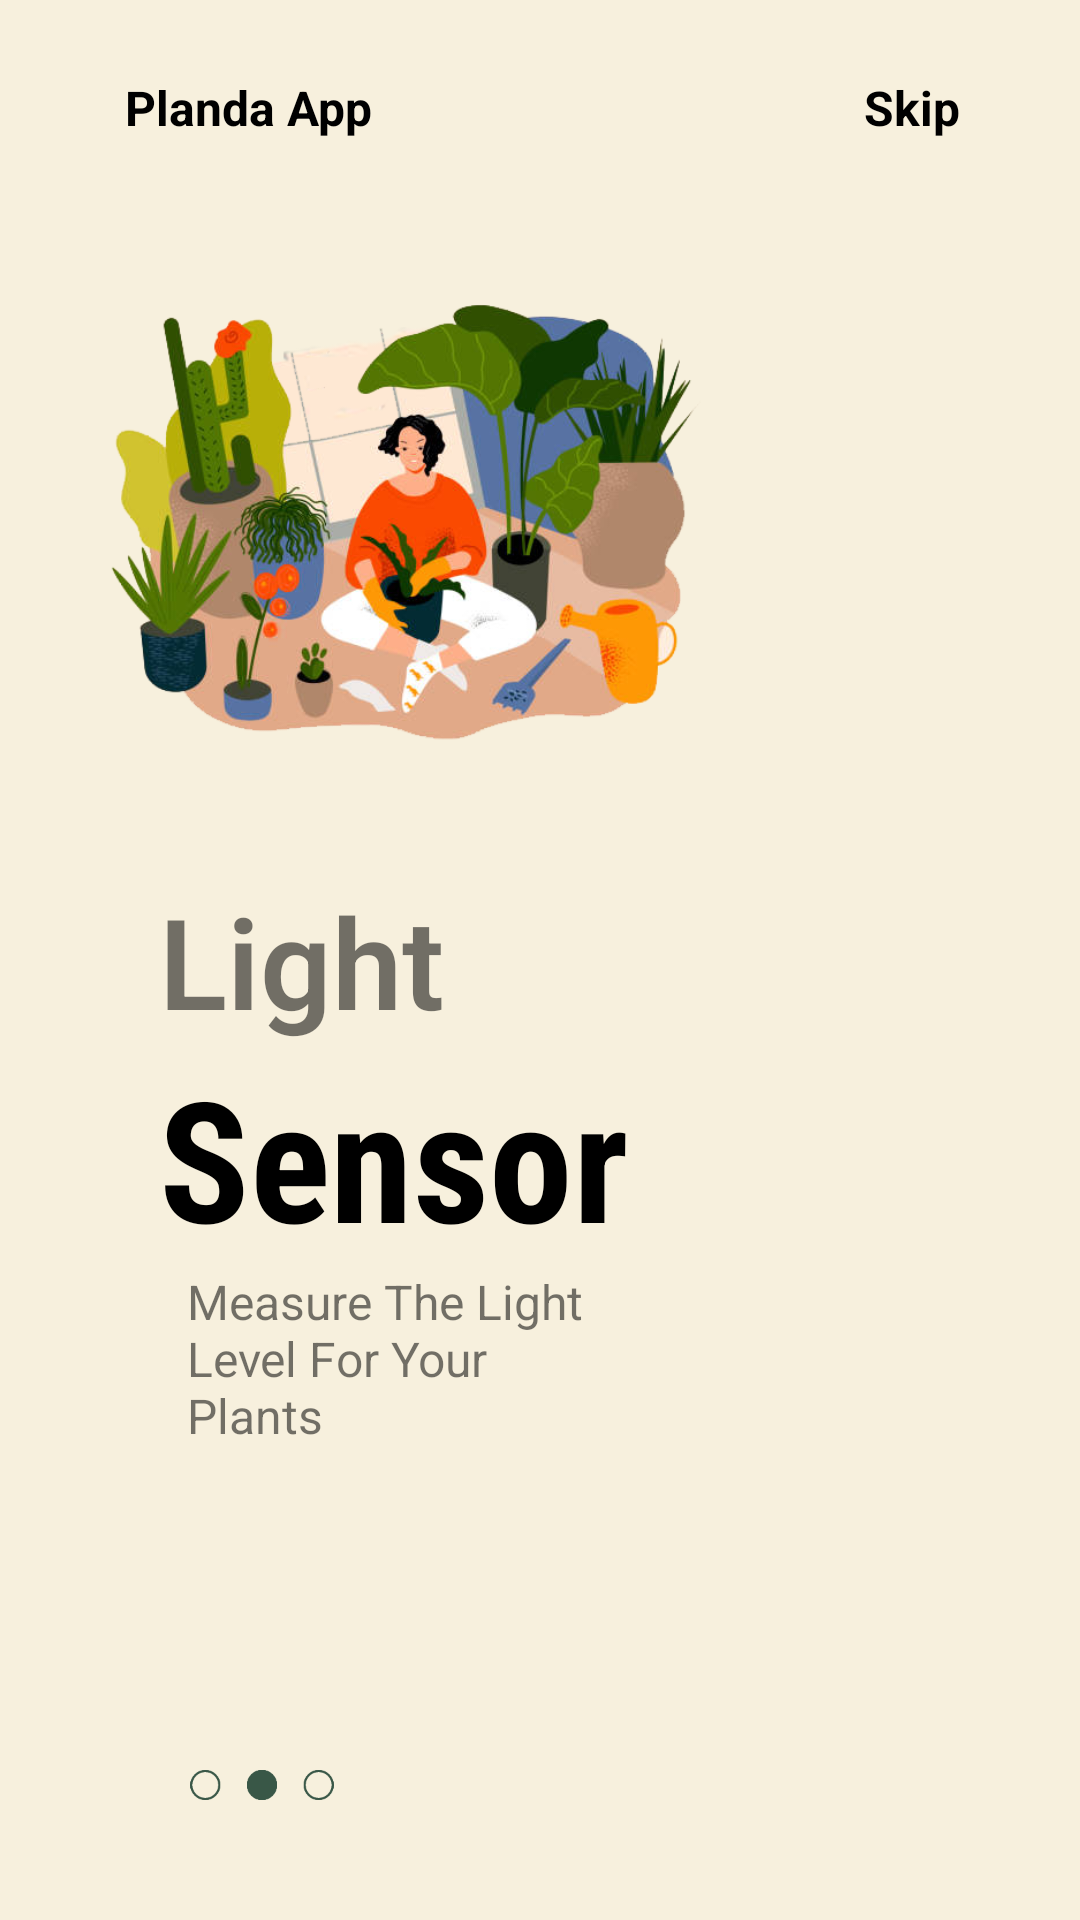

Here is an Android app screen rendered from its layout file. Give the layout XML and the strings, colors and styles it references.
<!-- AndroidManifest.xml: application theme Theme.PlandaApp -->
<!-- res/layout/fragment_onboarding2.xml -->
<?xml version="1.0" encoding="utf-8"?>
<androidx.constraintlayout.widget.ConstraintLayout xmlns:android="http://schemas.android.com/apk/res/android"
    android:layout_width="match_parent"
    android:layout_height="match_parent"
    xmlns:app="http://schemas.android.com/apk/res-auto"
    android:background="@color/frag_grey">

    
    
    
    
    
    
    
    
    
    
    
    

    <ImageView
        android:id="@+id/frag2img"
        android:layout_width="235dp"
        android:layout_height="217dp"
        android:src="@drawable/imgtwo"
        app:layout_constraintBottom_toTopOf="@+id/frag_main_title"
        app:layout_constraintEnd_toEndOf="parent"
        app:layout_constraintHorizontal_bias="0.20"
        app:layout_constraintStart_toStartOf="parent"
        app:layout_constraintTop_toBottomOf="@+id/app_name_frag_header" />

    <TextView
        android:id="@+id/app_name_frag_header"
        android:layout_width="wrap_content"
        android:layout_height="wrap_content"
        android:layout_marginTop="25dp"
        android:text="@string/app_name"
        android:textColor="@color/black"
        android:textSize="16sp"
        android:textStyle="bold"
        app:layout_constraintEnd_toEndOf="parent"
        app:layout_constraintHorizontal_bias="0.15"
        app:layout_constraintStart_toStartOf="parent"
        app:layout_constraintTop_toTopOf="parent"
        app:layout_constraintVertical_bias="0" />

    <TextView
        android:id="@+id/skip_frag2_header"
        android:layout_width="wrap_content"
        android:layout_height="wrap_content"
        android:layout_marginRight="40dp"
        android:text="@string/frag_header_skip"

        android:onClick="onClick"
        android:clickable="true"
        android:focusable="true"

        android:textColor="@color/black"
        android:textSize="16sp"
        android:textStyle="bold"
        app:layout_constraintBottom_toBottomOf="@+id/app_name_frag_header"
        app:layout_constraintEnd_toEndOf="parent"
        app:layout_constraintHorizontal_bias="1"
        app:layout_constraintStart_toEndOf="@+id/app_name_frag_header"
        app:layout_constraintTop_toTopOf="@+id/app_name_frag_header"
         />

    <TextView
        android:id="@+id/frag_main_title"
        android:layout_width="wrap_content"
        android:layout_height="wrap_content"
        android:fontFamily="sans-serif-light"
        android:text="@string/frag2_maintxt"
        android:textSize="42sp"
        android:textStyle="bold"
        app:layout_constraintBottom_toBottomOf="parent"
        app:layout_constraintEnd_toEndOf="parent"
        app:layout_constraintHorizontal_bias="0.2"
        app:layout_constraintStart_toStartOf="parent"
        app:layout_constraintTop_toTopOf="parent"
        app:layout_constraintVertical_bias="0.5" />

    <TextView
        android:id="@+id/frag_main_body"
        android:layout_width="wrap_content"
        android:layout_height="wrap_content"
        android:fontFamily="sans-serif-condensed"
        android:text="@string/frag2_bodytxt"
        android:textColor="@color/black"
        android:textSize="56sp"
        android:textStyle="bold"
        app:layout_constraintBottom_toBottomOf="parent"
        app:layout_constraintEnd_toEndOf="parent"
        app:layout_constraintHorizontal_bias="0.0"
        app:layout_constraintStart_toStartOf="@+id/frag_main_title"
        app:layout_constraintTop_toBottomOf="@+id/frag_main_title"
        app:layout_constraintVertical_bias="0.0" />


    <TextView
        android:id="@+id/longtxtfrag1"
        android:layout_width="138dp"
        android:layout_height="96dp"
        android:text="@string/frag2_txt"
        android:textSize="16sp"
        app:layout_constraintBottom_toBottomOf="parent"
        app:layout_constraintVertical_bias="0"
        app:layout_constraintEnd_toEndOf="@+id/frag_main_body"
        app:layout_constraintStart_toStartOf="@+id/frag_main_body"
        app:layout_constraintTop_toBottomOf="@+id/frag_main_body" />

    <ImageView
        android:id="@+id/tab1"
        android:layout_width="50dp"
        android:layout_height="10dp"
        android:layout_marginBottom="40dp"
        android:src="@drawable/tab2_green"
        app:layout_constraintBottom_toBottomOf="parent"
        app:layout_constraintEnd_toEndOf="parent"
        app:layout_constraintStart_toStartOf="@+id/longtxtfrag1"
        app:layout_constraintTop_toBottomOf="@+id/longtxtfrag1"
        app:layout_constraintVertical_bias="1"
        app:layout_constraintHorizontal_bias="0"/>

</androidx.constraintlayout.widget.ConstraintLayout>
<!-- resources referenced by this layout -->
<resources>
  <color name="black">#FF000000</color>
  <color name="frag_grey">#f7f0dd</color>
  <!-- drawable imgtwo: png bitmap (drawable, 229307 bytes) -->
  <!-- drawable tab2_green: png bitmap (drawable, 2723 bytes) -->
  <string name="app_name" translatable="false">Planda App</string>
  <string name="frag2_bodytxt">Sensor</string>
  <string name="frag2_maintxt">Light</string>
  <string name="frag2_txt">Measure The Light Level For Your Plants</string>
  <string name="frag_header_skip">Skip</string>
  <style name="Theme.PlandaApp" parent="Theme.AppCompat.Light.NoActionBar">
          
          <item name="colorPrimary">@color/purple_500</item>
          <item name="colorPrimaryVariant">@color/green</item>
          <item name="colorOnPrimary">@color/white</item>
          
          <item name="colorSecondary">@color/teal_200</item>
          <item name="colorSecondaryVariant">@color/teal_700</item>
          <item name="colorOnSecondary">@color/black</item>
          
          <item name="android:statusBarColor" tools:targetApi="l">?attr/colorPrimaryVariant</item>
          
          <item name="android:windowBackground">@drawable/splash_bg_plain</item>
      </style>
  <color name="purple_500">#FF6200EE</color>
  <color name="green">#395747</color>
  <color name="white">#FFFFFFFF</color>
  <color name="teal_200">#FF03DAC5</color>
  <color name="teal_700">#FF018786</color>
  <!-- drawable splash_bg_plain: png bitmap (drawable, 5046 bytes) -->
</resources>
